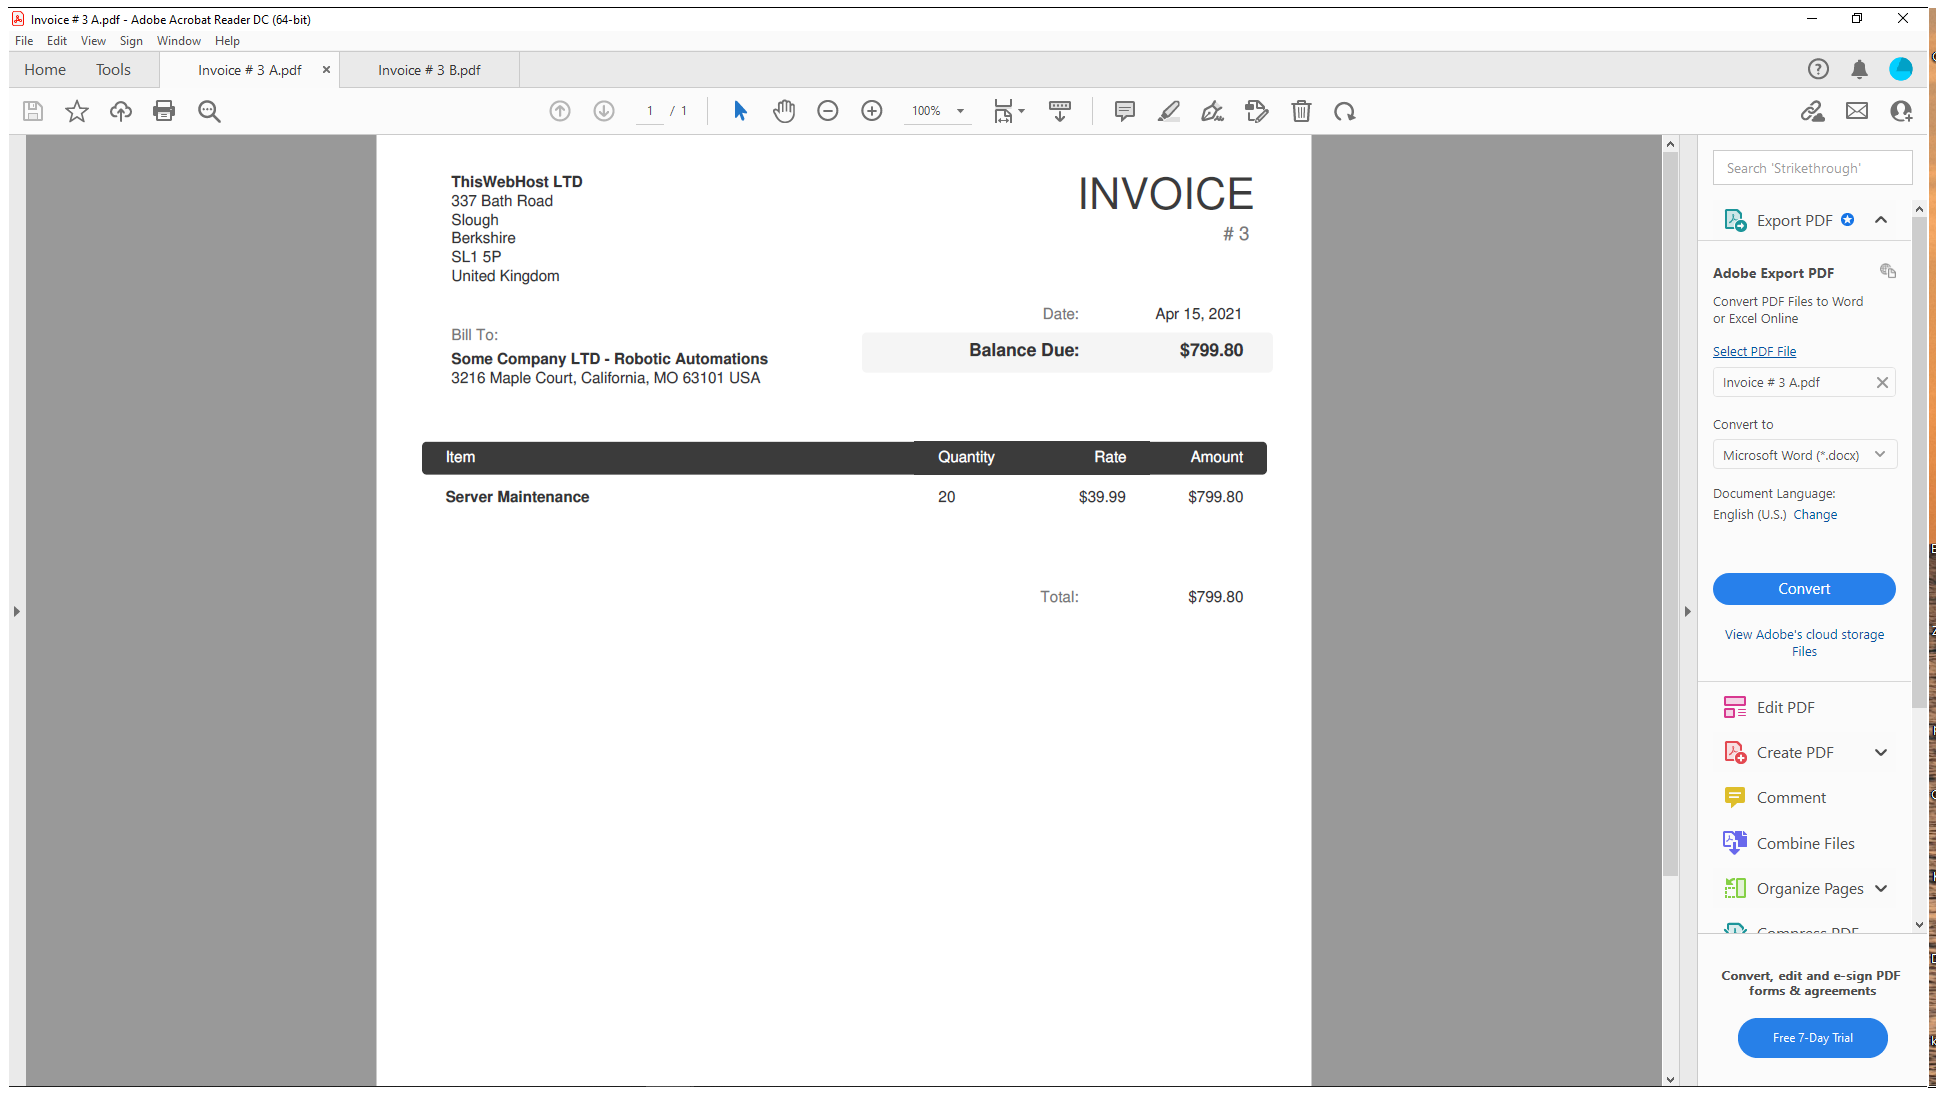
Workflow: Main

Step 1: Use Application: Invoice # 3 A.pdf - Adobe Acrobat Reader DC (64-bit) on the element in window 'Invoice # 3 {0}.pdf - Adobe Acrobat Reader DC (64-bit)' (acrobat.exe)

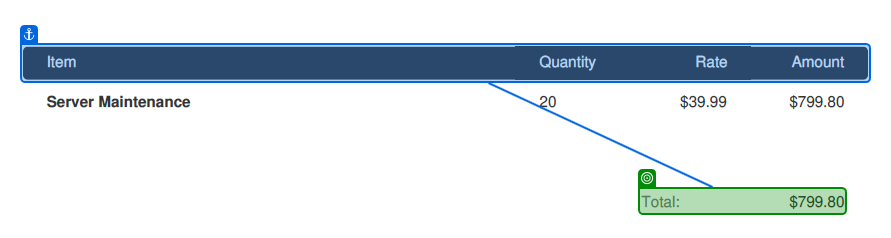
Step 2: get-text from 'Total: $799.80'

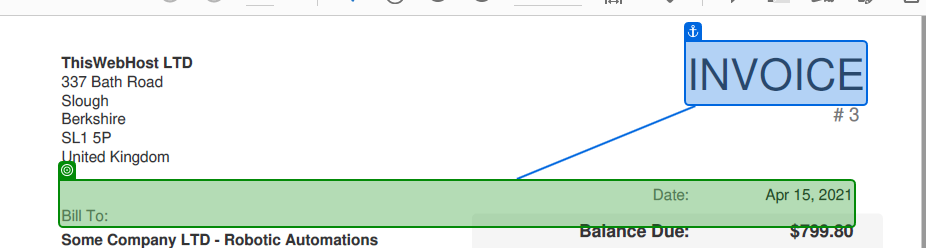
Step 3: get-text